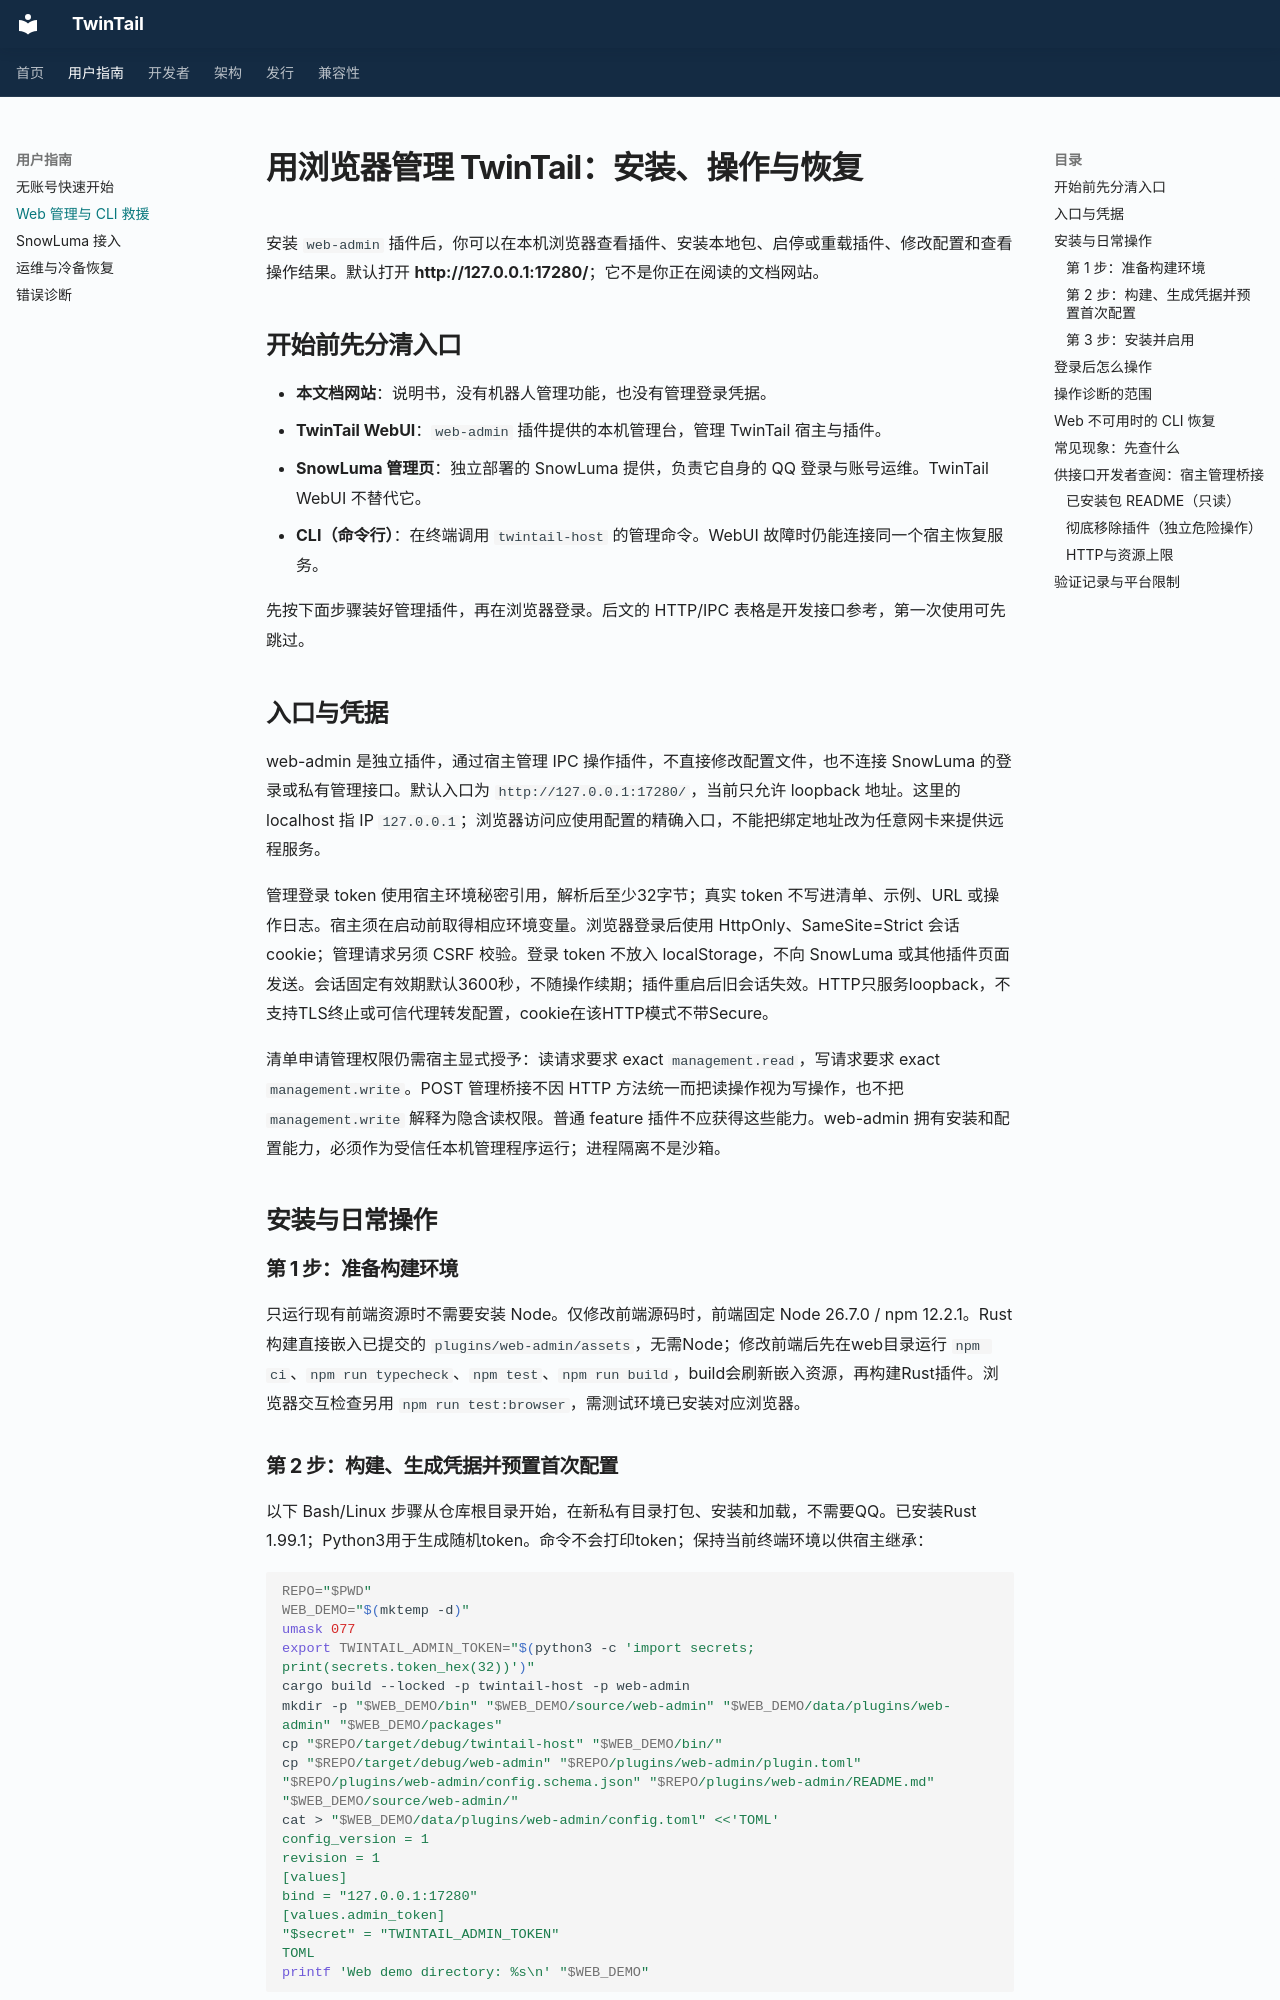

repository: Eetherrr/TwinTail · page: plugin-api/web-admin/index.html · generator: mkdocs

# 用浏览器管理 TwinTail：安装、操作与恢复

安装 `web-admin` 插件后，你可以在本机浏览器查看插件、安装本地包、启停或重载插件、修改配置和查看操作结果。默认打开 **http://127.0.0.1:17280/**；它不是你正在阅读的文档网站。

## 开始前先分清入口

- **本文档网站**：说明书，没有机器人管理功能，也没有管理登录凭据。
- **TwinTail WebUI**：`web-admin` 插件提供的本机管理台，管理 TwinTail 宿主与插件。
- **SnowLuma 管理页**：独立部署的 SnowLuma 提供，负责它自身的 QQ 登录与账号运维。TwinTail WebUI 不替代它。
- **CLI（命令行）**：在终端调用 `twintail-host` 的管理命令。WebUI 故障时仍能连接同一个宿主恢复服务。

先按下面步骤装好管理插件，再在浏览器登录。后文的 HTTP/IPC 表格是开发接口参考，第一次使用可先跳过。

## 入口与凭据

web-admin 是独立插件，通过宿主管理 IPC 操作插件，不直接修改配置文件，也不连接 SnowLuma 的登录或私有管理接口。默认入口为 `http://127.0.0.1:17280/`，当前只允许 loopback 地址。这里的 localhost 指 IP `127.0.0.1`；浏览器访问应使用配置的精确入口，不能把绑定地址改为任意网卡来提供远程服务。

管理登录 token 使用宿主环境秘密引用，解析后至少32字节；真实 token 不写进清单、示例、URL 或操作日志。宿主须在启动前取得相应环境变量。浏览器登录后使用 HttpOnly、SameSite=Strict 会话 cookie；管理请求另须 CSRF 校验。登录 token 不放入 localStorage，不向 SnowLuma 或其他插件页面发送。会话固定有效期默认3600秒，不随操作续期；插件重启后旧会话失效。HTTP只服务loopback，不支持TLS终止或可信代理转发配置，cookie在该HTTP模式不带Secure。

清单申请管理权限仍需宿主显式授予：读请求要求 exact `management.read`，写请求要求 exact `management.write`。POST 管理桥接不因 HTTP 方法统一而把读操作视为写操作，也不把 `management.write` 解释为隐含读权限。普通 feature 插件不应获得这些能力。web-admin 拥有安装和配置能力，必须作为受信任本机管理程序运行；进程隔离不是沙箱。

## 安装与日常操作

### 第 1 步：准备构建环境

只运行现有前端资源时不需要安装 Node。仅修改前端源码时，前端固定 Node 26.7.0 / npm 12.2.1。Rust构建直接嵌入已提交的 `plugins/web-admin/assets`，无需Node；修改前端后先在web目录运行 `npm ci`、`npm run typecheck`、`npm test`、`npm run build`，build会刷新嵌入资源，再构建Rust插件。浏览器交互检查另用 `npm run test:browser`，需测试环境已安装对应浏览器。
